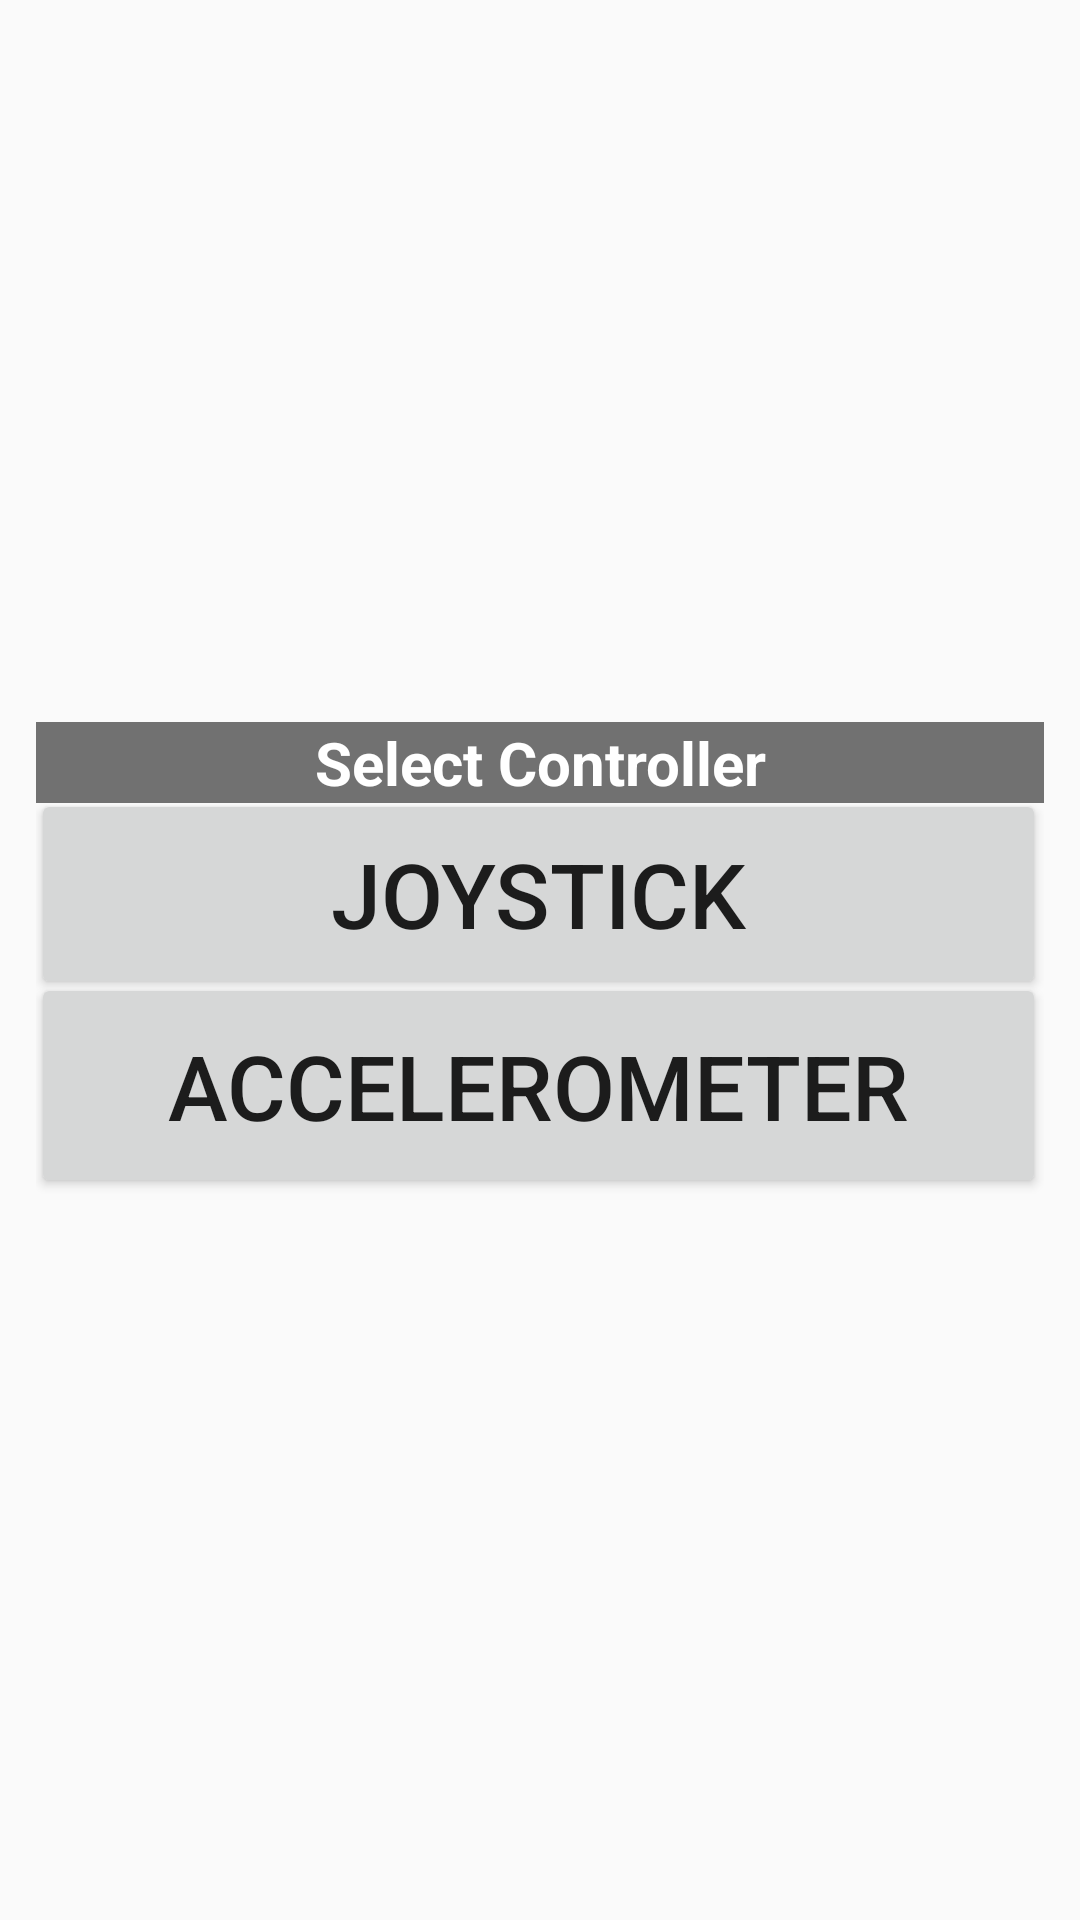

Write the Android layout XML for this screen, with the resource values it uses.
<!-- AndroidManifest.xml: application theme AppTheme -->
<!-- res/layout/activity_select_controller.xml -->
<?xml version="1.0" encoding="utf-8"?>
<RelativeLayout
    xmlns:android="http://schemas.android.com/apk/res/android"
    android:layout_width="match_parent"
    android:layout_height="match_parent"
    android:background="@drawable/abc_btn_borderless_material"
    android:gravity="center">

    <LinearLayout
        android:layout_width="match_parent"
        android:layout_height="wrap_content"
        android:orientation="vertical">
        <LinearLayout
            android:layout_width="match_parent"
            android:layout_height="wrap_content"
            android:orientation="horizontal"
            android:background="#717171">
            <TextView
                android:id="@+id/select_controller"
                android:layout_width="match_parent"
                android:layout_height="wrap_content"
                android:gravity="center"
                android:text="@string/select_controller"
                android:textSize="20sp"
                android:textStyle="bold"
                android:textColor="#ffffff"/>
        </LinearLayout>

        <LinearLayout
            android:layout_width="match_parent"
            android:layout_height="wrap_content"
            android:orientation="vertical">
            <Button
                android:id="@+id/joystick"
                android:layout_width="match_parent"
                android:layout_height="70sp"
                android:gravity="center"
                android:text="@string/joystick_text"
                android:textSize="30sp"
                android:layout_marginLeft="-2sp"
                android:layout_marginTop="-5sp"
                android:layout_marginRight="-1sp"
                android:onClick="joystickController" />

            <Button
                android:id="@+id/accelerometer"
                android:layout_width="match_parent"
                android:layout_height="75sp"
                android:gravity="center"
                android:text="@string/accelerometer_text"
                android:textSize="30sp"
                android:layout_marginLeft="-2sp"
                android:layout_marginTop="-9sp"
                android:layout_marginRight="-1sp"
                android:onClick="accelerometerController" />
        </LinearLayout>

    </LinearLayout>

</RelativeLayout>
<!-- resources referenced by this layout -->
<resources>
  <string name="accelerometer_text">Accelerometer</string>
  <string name="joystick_text">Joystick</string>
  <string name="select_controller">Select Controller</string>
  <style name="AppTheme" parent="Theme.AppCompat.Light.DarkActionBar">
          
          <item name="colorPrimary">@color/colorPrimary</item>
          <item name="colorPrimaryDark">@color/colorPrimaryDark</item>
          <item name="colorAccent">@color/colorAccent</item>
      </style>
  <!-- not gathered from this repository: default colours our renderer supplied (Android Studio template values) -->
  <color name="colorPrimary">#FF6200EE</color>
  <color name="colorPrimaryDark">#FF3700B3</color>
  <color name="colorAccent">#FF03DAC5</color>
</resources>
